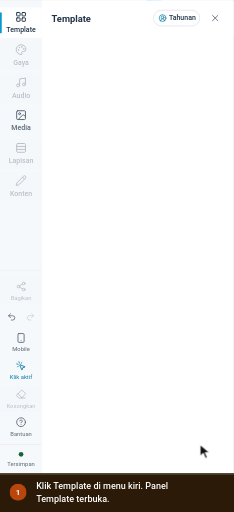
t = 0.00 s
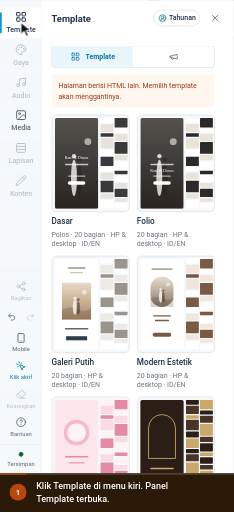
t = 1.67 s
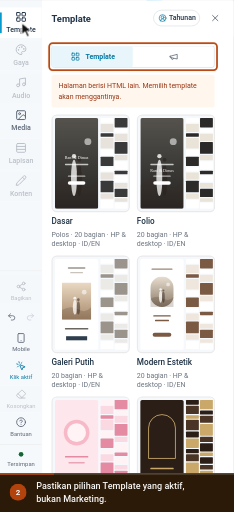
t = 3.35 s
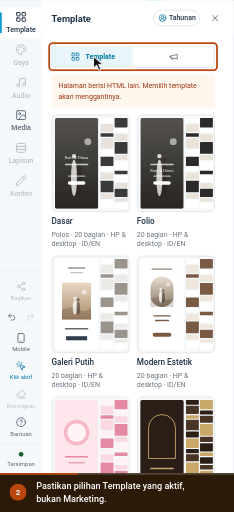
t = 4.84 s
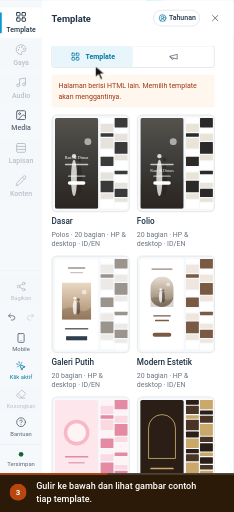
t = 6.68 s
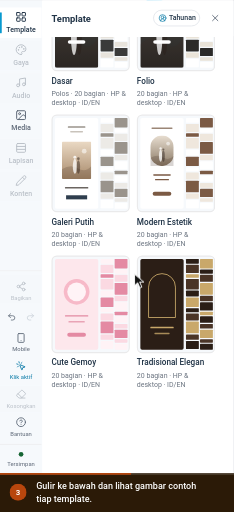
t = 8.15 s

The animated SVG that drew these frames (rendered in a browser with its animation timeline set to each time). Animation: 12 CSS @keyframes rules; frames cover the first 8.15 s, repeats indefinitely.

<svg xmlns="http://www.w3.org/2000/svg" viewBox="0 0 414 904" width="414" height="904" role="img" aria-labelledby="ttl dsc" font-family='Roboto,-apple-system,BlinkMacSystemFont,"Segoe UI",system-ui,sans-serif' data-total="15" data-steps="0,3.2,6.4,9.8">
<title id="ttl">Memilih template NikahKit pertama kali: kartu template</title>
<desc id="dsc">1. Klik Template di menu kiri. Panel Template terbuka. 2. Pastikan pilihan Template yang aktif, bukan Marketing. 3. Gulir ke bawah dan lihat gambar contoh tiap template. 4. Klik kartu yang kamu suka, misalnya Folio.</desc>
<style>#e-cardsA{transform-box:fill-box;transform-origin:center;opacity:1;animation:v1 15s infinite}@keyframes v1{0%{opacity:0}8.133%{opacity:0;animation-timing-function:cubic-bezier(0.23,1,0.32,1)}9.867%{opacity:1}97%{opacity:1}100%{opacity:0}}
#e-rSeg{transform-box:fill-box;transform-origin:center;opacity:0;animation:v3 15s infinite}@keyframes v3{0%{opacity:0}21.333%{opacity:0;animation-timing-function:cubic-bezier(0.23,1,0.32,1)}23.067%{opacity:1}42.667%{opacity:1;animation-timing-function:cubic-bezier(0.23,1,0.32,1)}43.733%{opacity:0}97%{opacity:0}100%{opacity:0}}
#e-selF{transform-origin:301px 370px;opacity:1;transform:none;animation:v4 15s infinite}@keyframes v4{0%{opacity:0;transform:scale(.96)}74.4%{opacity:0;transform:scale(.96);animation-timing-function:cubic-bezier(0.23,1,0.32,1)}76.133%{opacity:1;transform:none}97%{opacity:1;transform:none}100%{opacity:0;transform:scale(.96)}}
.sc-cardsA{transform:translateY(0px);animation:sc0 15s infinite}@keyframes sc0{0%{transform:translateY(0)}44.667%{transform:translateY(0px);animation-timing-function:cubic-bezier(0.77,0,0.175,1)}50.667%{transform:translateY(-241px)}67.333%{transform:translateY(-241px);animation-timing-function:cubic-bezier(0.77,0,0.175,1)}73.333%{transform:translateY(0px)}97%{transform:translateY(0px)}100%{transform:translateY(0)}}
#cur{animation:cur 15s infinite}@keyframes cur{0%{transform:translate(354px,786px);animation-timing-function:cubic-bezier(0.77,0,0.175,1)}7.467%{transform:translate(37.2px,39.3px);animation-timing-function:cubic-bezier(0.77,0,0.175,1)}21.333%{transform:translate(37.2px,39.3px);animation-timing-function:cubic-bezier(0.77,0,0.175,1)}28.8%{transform:translate(165.5px,99.3px);animation-timing-function:cubic-bezier(0.77,0,0.175,1)}42.667%{transform:translate(165.5px,99.3px);animation-timing-function:cubic-bezier(0.77,0,0.175,1)}50.6%{transform:translate(238px,484.2px);animation-timing-function:cubic-bezier(0.77,0,0.175,1)}65.333%{transform:translate(238px,484.2px);animation-timing-function:cubic-bezier(0.77,0,0.175,1)}73.733%{transform:translate(311.4px,287.6px);animation-timing-function:cubic-bezier(0.77,0,0.175,1)}97%{transform:translate(311.4px,287.6px);animation-timing-function:cubic-bezier(0.77,0,0.175,1)}100%{transform:translate(354px,786px);animation-timing-function:cubic-bezier(0.77,0,0.175,1)}}
#r0{opacity:0;transform-origin:37.2px 39.3px;animation:r0 15s infinite}@keyframes r0{0%,7.467%{opacity:0;transform:scale(.4);animation-timing-function:cubic-bezier(0.23,1,0.32,1)}7.8%{opacity:1}11.133%{opacity:0;transform:scale(1.5)}100%{opacity:0}}
#r3{opacity:0;transform-origin:311.4px 287.6px;animation:r3 15s infinite}@keyframes r3{0%,73.733%{opacity:0;transform:scale(.4);animation-timing-function:cubic-bezier(0.23,1,0.32,1)}74.067%{opacity:1}77.4%{opacity:0;transform:scale(1.5)}100%{opacity:0}}
#c0,#n0{opacity:0;animation:c0 15s infinite}@keyframes c0{0%{opacity:1}21.333%{opacity:1}22.667%{opacity:0}99.667%{opacity:0}100%{opacity:1}}
#c1,#n1{opacity:0;animation:c1 15s infinite}@keyframes c1{0%{opacity:0}21.333%{opacity:0}22.667%{opacity:1}42.667%{opacity:1}44%{opacity:0}100%{opacity:0}}
#c2,#n2{opacity:0;animation:c2 15s infinite}@keyframes c2{0%{opacity:0}42.667%{opacity:0}44%{opacity:1}65.333%{opacity:1}66.667%{opacity:0}100%{opacity:0}}
#c3,#n3{opacity:1;animation:c3 15s infinite}@keyframes c3{0%{opacity:0}65.333%{opacity:0}66.667%{opacity:1}97%{opacity:1}98.333%{opacity:0}100%{opacity:0}}
#prog{transform-origin:0 0;transform:scaleX(1);animation:prog 15s linear infinite}@keyframes prog{0%{transform:scaleX(0)}97%{transform:scaleX(1)}100%{transform:scaleX(1)}}
@media (prefers-reduced-motion:reduce){*{animation:none!important}#cur{display:none}}</style>
<defs><clipPath id="stage"><rect x="0" y="0" width="414" height="836"/></clipPath></defs>
<rect x="0" y="0" width="414" height="904" rx="0" fill="#eef1f5"/>
<g clip-path="url(#stage)"><g id="world" transform="translate(0 -95.19) scale(1.0347)">
<defs><linearGradient id="ph0" x1="0" y1="0" x2="0" y2="1"><stop offset="0" stop-color="#ead9c4"/><stop offset="1" stop-color="#a88a6b"/></linearGradient><linearGradient id="ph1" x1="0" y1="0" x2="0" y2="1"><stop offset="0" stop-color="#d7e0e3"/><stop offset="1" stop-color="#7d929a"/></linearGradient><linearGradient id="ph2" x1="0" y1="0" x2="0" y2="1"><stop offset="0" stop-color="#f0dad6"/><stop offset="1" stop-color="#ae7d78"/></linearGradient><linearGradient id="ph3" x1="0" y1="0" x2="0" y2="1"><stop offset="0" stop-color="#dfe4cf"/><stop offset="1" stop-color="#8b996a"/></linearGradient><linearGradient id="ph4" x1="0" y1="0" x2="0" y2="1"><stop offset="0" stop-color="#e7ddd0"/><stop offset="1" stop-color="#8a7965"/></linearGradient><linearGradient id="ph5" x1="0" y1="0" x2="0" y2="1"><stop offset="0" stop-color="#dad5e7"/><stop offset="1" stop-color="#8981a5"/></linearGradient><linearGradient id="ph6" x1="0" y1="0" x2="0" y2="1"><stop offset="0" stop-color="#55524d"/><stop offset="1" stop-color="#262523"/></linearGradient></defs>
<rect x="0" y="0" width="1440" height="900" rx="0" fill="#f3f5f9"/><rect x="0" y="0" width="1440" height="44" rx="0" fill="#4497ca"/><g transform="translate(17 13) scale(0.75)" fill="none" stroke="#ffffff" stroke-width="2" stroke-linecap="round" stroke-linejoin="round"><path d="M18 6 6 18"/><path d="m6 6 12 12"/></g><circle cx="61" cy="22" r="12" fill="#ffffff"/><circle cx="61" cy="22" r="6" fill="#4497ca"/><text x="83" y="26" font-size="12" fill="#ffffff">Landing Page Studio</text><circle cx="213" cy="22" r="1.6" fill="#ffffff"/><text x="223" y="26" font-size="12" fill="#ffffff">Undangan Rani &amp; Dimas</text><rect x="1250.5" y="10.5" width="93" height="24" rx="4" fill="none" stroke="rgba(255,255,255,.6)" stroke-width="1"/><text x="1297" y="26" font-size="11" font-weight="600" fill="#ffffff" text-anchor="middle">View analytics</text><text x="1356" y="26" font-size="12" fill="#ffffff">Rina</text><circle cx="1412" cy="22" r="12" fill="#ffffff"/><text x="1412" y="26" font-size="11" font-weight="500" fill="#4497ca" text-anchor="middle">R</text><rect x="0" y="44" width="1440" height="48" rx="0" fill="#ffffff"/><line x1="0" y1="92" x2="1440" y2="92" stroke="#dcdfe4" stroke-width="1"/><line x1="399" y1="44" x2="399" y2="900" stroke="#dcdfe4" stroke-width="1"/><text x="16" y="70" font-size="12" font-weight="500" fill="#5b6675">Code</text><text x="60" y="70" font-size="12" font-weight="500" fill="#5b6675">Media</text><text x="109" y="70" font-size="12" font-weight="500" fill="#5b6675">Security</text><text x="169" y="70" font-size="12" font-weight="500" fill="#5b6675">Settings</text><rect x="230" y="57" width="16" height="16" rx="3.52" fill="#4a9de8"/><circle cx="235.92" cy="65" r="3.2" fill="none" stroke="#ffffff" stroke-width="1.28"/><circle cx="240.08" cy="65" r="3.2" fill="none" stroke="#ffffff" stroke-width="1.28"/><text x="253" y="70" font-size="12" font-weight="700" fill="#0f161e">NikahKit</text><defs><linearGradient id="nkInd" x1="0" x2="1"><stop offset="0" stop-color="#09afed"/><stop offset="1" stop-color="#66d1f9"/></linearGradient></defs><rect x="250" y="87" width="28" height="5" rx="2" fill="url(#nkInd)"/><g transform="translate(418 57) scale(0.8333333333333334)" fill="none" stroke="#5b6675" stroke-width="2" stroke-linecap="round" stroke-linejoin="round"><rect width="18" height="18" x="3" y="3" rx="2"/><path d="M9 3v18"/></g><g transform="translate(452 57) scale(0.8333333333333334)" fill="none" stroke="#5b6675" stroke-width="2" stroke-linecap="round" stroke-linejoin="round"><rect width="18" height="11" x="3" y="11" rx="2" ry="2"/><path d="M7 11V7a5 5 0 0 1 10 0v4"/></g><rect x="492.5" y="52.5" width="205" height="30" rx="4" fill="#e8f9ef" stroke="#15c15d" stroke-width="1"/><text x="501" y="73" font-size="14" fill="#166534">Only you are editing this page</text><rect x="858.5" y="50.5" width="123" height="33" rx="4" fill="#f6f9fc" stroke="#dcdfe4" stroke-width="1"/><g transform="translate(867 60) scale(0.5833333333333334)" fill="none" stroke="#5b6675" stroke-width="2" stroke-linecap="round" stroke-linejoin="round"><rect width="20" height="14" x="2" y="3" rx="2"/><line x1="8" x2="16" y1="21" y2="21"/><line x1="12" x2="12" y1="17" y2="21"/></g><g transform="translate(897 60) scale(0.5833333333333334)" fill="none" stroke="#5b6675" stroke-width="2" stroke-linecap="round" stroke-linejoin="round"><rect width="20" height="14" x="2" y="3" rx="2"/><line x1="8" x2="16" y1="21" y2="21"/><line x1="12" x2="12" y1="17" y2="21"/></g><g transform="translate(927 60) scale(0.5833333333333334)" fill="none" stroke="#5b6675" stroke-width="2" stroke-linecap="round" stroke-linejoin="round"><rect width="16" height="20" x="4" y="2" rx="2" ry="2"/><line x1="12" x2="12.01" y1="18" y2="18"/></g><rect x="952" y="54" width="26" height="26" rx="3" fill="#ffffff"/><g transform="translate(957 60) scale(0.5833333333333334)" fill="none" stroke="#5b6675" stroke-width="2" stroke-linecap="round" stroke-linejoin="round"><rect width="14" height="20" x="5" y="2" rx="2" ry="2"/><path d="M12 18h.01"/></g><rect x="990.5" y="53.5" width="35" height="27" rx="4" fill="#ffffff" stroke="#dcdfe4" stroke-width="2"/><g transform="translate(1000 59) scale(0.6666666666666666)" fill="none" stroke="#5b6675" stroke-width="2" stroke-linecap="round" stroke-linejoin="round"><circle cx="11" cy="11" r="8"/><path d="m21 21-4.3-4.3"/></g><rect x="1193" y="50" width="82" height="34" rx="4" fill="#ffffff" stroke="#e8ebef" stroke-width="2"/><text x="1201" y="72" font-size="13" font-weight="500" fill="#223548">Simpan</text><g transform="translate(1250.5 59.5) scale(0.625)" fill="none" stroke="#223548" stroke-width="2" stroke-linecap="round" stroke-linejoin="round"><path d="M15 2H6a2 2 0 0 0-2 2v16a2 2 0 0 0 2 2h12a2 2 0 0 0 2-2V7Z"/><path d="M14 2v4a2 2 0 0 0 2 2h4"/><path d="M10 9H8"/><path d="M16 13H8"/><path d="M16 17H8"/></g><rect x="1283" y="50" width="151" height="34" rx="4" fill="#0899cf"/><text x="1403" y="72" font-size="13" font-weight="500" fill="#ffffff" text-anchor="end">Simpan &amp; Terbitkan</text><g transform="translate(1410.5 59.5) scale(0.625)" fill="none" stroke="#ffffff" stroke-width="2" stroke-linecap="round" stroke-linejoin="round"><path d="M4.5 16.5c-1.5 1.26-2 5-2 5s3.74-.5 5-2c.71-.84.7-2.13-.09-2.91a2.18 2.18 0 0 0-2.91-.09z"/><path d="m12 15-3-3a22 22 0 0 1 2-3.95A12.88 12.88 0 0 1 22 2c0 2.72-.78 7.5-6 11a22.35 22.35 0 0 1-4 2z"/><path d="M9 12H4s.55-3.03 2-4c1.62-1.08 5 0 5 0"/><path d="M12 15v5s3.03-.55 4-2c1.08-1.62 0-5 0-5"/></g><rect x="0" y="92" width="72" height="808" rx="0" fill="#f6f9fc"/><rect x="0" y="104" width="71" height="52" rx="0" fill="#ffffff"/><rect x="0" y="112" width="3" height="36" rx="1.5" fill="#0899cf"/><g transform="translate(26 110) scale(0.8333333333333334)" fill="none" stroke="#223548" stroke-width="2" stroke-linecap="round" stroke-linejoin="round"><rect width="7" height="7" x="3" y="3" rx="1"/><rect width="7" height="7" x="14" y="3" rx="1"/><rect width="7" height="7" x="14" y="14" rx="1"/><rect width="7" height="7" x="3" y="14" rx="1"/></g><text x="36" y="146" font-size="12" font-weight="500" fill="#223548" text-anchor="middle">Template</text><g transform="translate(26 166) scale(0.8333333333333334)" fill="none" stroke="#5b6675" stroke-width="2" stroke-linecap="round" stroke-linejoin="round"><path d="M12 22a1 1 0 0 1 0-20 10 9 0 0 1 10 9 5 5 0 0 1-5 5h-2.25a1.75 1.75 0 0 0-1.4 2.8l.3.4a1.75 1.75 0 0 1-1.4 2.8z"/><circle cx="13.5" cy="6.5" r=".5" fill="currentColor"/><circle cx="17.5" cy="10.5" r=".5" fill="currentColor"/><circle cx="6.5" cy="12.5" r=".5" fill="currentColor"/><circle cx="8.5" cy="7.5" r=".5" fill="currentColor"/></g><text x="36" y="202" font-size="12" font-weight="500" fill="#5b6675" text-anchor="middle">Gaya</text><g transform="translate(26 222) scale(0.8333333333333334)" fill="none" stroke="#5b6675" stroke-width="2" stroke-linecap="round" stroke-linejoin="round"><path d="M9 18V5l12-2v13"/><circle cx="6" cy="18" r="3"/><circle cx="18" cy="16" r="3"/></g><text x="36" y="258" font-size="12" font-weight="500" fill="#5b6675" text-anchor="middle">Audio</text><g transform="translate(26 278) scale(0.8333333333333334)" fill="none" stroke="#5b6675" stroke-width="2" stroke-linecap="round" stroke-linejoin="round"><rect width="18" height="18" x="3" y="3" rx="2" ry="2"/><circle cx="9" cy="9" r="2"/><path d="m21 15-3.086-3.086a2 2 0 0 0-2.828 0L6 21"/></g><text x="36" y="314" font-size="12" font-weight="500" fill="#5b6675" text-anchor="middle">Media</text><g transform="translate(26 334) scale(0.8333333333333334)" fill="none" stroke="#5b6675" stroke-width="2" stroke-linecap="round" stroke-linejoin="round"><rect width="18" height="18" x="3" y="3" rx="2"/><path d="M21 9H3"/><path d="M21 15H3"/></g><text x="36" y="370" font-size="12" font-weight="500" fill="#5b6675" text-anchor="middle">Lapisan</text><g transform="translate(26 390) scale(0.8333333333333334)" fill="none" stroke="#5b6675" stroke-width="2" stroke-linecap="round" stroke-linejoin="round"><path d="M21.174 6.812a1 1 0 0 0-3.986-3.987L3.842 16.174a2 2 0 0 0-.5.83l-1.321 4.352a.5.5 0 0 0 .623.622l4.353-1.32a2 2 0 0 0 .83-.497z"/><path d="m15 5 4 4"/></g><text x="36" y="426" font-size="12" font-weight="500" fill="#5b6675" text-anchor="middle">Konten</text><line x1="0" y1="554" x2="71" y2="554" stroke="#eaeaeb" stroke-width="1"/><g transform="translate(27 572) scale(0.75)" fill="none" stroke="#5b6675" stroke-width="2" stroke-linecap="round" stroke-linejoin="round"><circle cx="18" cy="5" r="3"/><circle cx="6" cy="12" r="3"/><circle cx="18" cy="19" r="3"/><line x1="8.59" x2="15.42" y1="13.51" y2="17.49"/><line x1="15.41" x2="8.59" y1="6.51" y2="10.49"/></g><text x="36" y="604" font-size="10" fill="#5b6675" text-anchor="middle">Bagikan</text><g transform="translate(12 625) scale(0.6666666666666666)" fill="none" stroke="#5b6675" stroke-width="2" stroke-linecap="round" stroke-linejoin="round"><path d="M9 14 4 9l5-5"/><path d="M4 9h10.5a5.5 5.5 0 0 1 5.5 5.5a5.5 5.5 0 0 1-5.5 5.5H11"/></g><g transform="translate(44 625) scale(0.6666666666666666)" fill="none" stroke="#cbd2da" stroke-width="2" stroke-linecap="round" stroke-linejoin="round"><path d="m15 14 5-5-5-5"/><path d="M20 9H9.5A5.5 5.5 0 0 0 4 14.5A5.5 5.5 0 0 0 9.5 20H13"/></g><g transform="translate(27 660) scale(0.75)" fill="none" stroke="#5b6675" stroke-width="2" stroke-linecap="round" stroke-linejoin="round"><rect width="14" height="20" x="5" y="2" rx="2" ry="2"/><path d="M12 18h.01"/></g><text x="36" y="692" font-size="10" fill="#5b6675" text-anchor="middle">Mobile</text><g transform="translate(27 708) scale(0.75)" fill="none" stroke="#0779a6" stroke-width="2" stroke-linecap="round" stroke-linejoin="round"><path d="M14 4.1 12 6"/><path d="m5.1 8-2.9-.8"/><path d="m6 12-1.9 2"/><path d="M7.2 2.2 8 5.1"/><path d="M9.037 9.69a.498.498 0 0 1 .653-.653l11 4.5a.5.5 0 0 1-.074.949l-4.349 1.041a1 1 0 0 0-.74.739l-1.04 4.35a.5.5 0 0 1-.95.074z"/></g><text x="36" y="740" font-size="10" fill="#0779a6" text-anchor="middle">Klik aktif</text><g transform="translate(27 756) scale(0.75)" fill="none" stroke="#5b6675" stroke-width="2" stroke-linecap="round" stroke-linejoin="round"><path d="M21 21H8a2 2 0 0 1-1.42-.587l-3.994-3.999a2 2 0 0 1 0-2.828l10-10a2 2 0 0 1 2.829 0l5.999 6a2 2 0 0 1 0 2.828L12.834 21"/><path d="m5.082 11.09 8.828 8.828"/></g><text x="36" y="788" font-size="10" fill="#5b6675" text-anchor="middle">Kosongkan</text><g transform="translate(27 804) scale(0.75)" fill="none" stroke="#5b6675" stroke-width="2" stroke-linecap="round" stroke-linejoin="round"><circle cx="12" cy="12" r="10"/><path d="M9.09 9a3 3 0 0 1 5.83 1c0 2-3 3-3 3"/><path d="M12 17h.01"/></g><text x="36" y="836" font-size="10" fill="#5b6675" text-anchor="middle">Bantuan</text><rect x="0" y="851" width="71" height="49" rx="0" fill="#f6f9fc"/><line x1="0" y1="851" x2="71" y2="851" stroke="#eaeaeb" stroke-width="1"/><circle cx="36" cy="868" r="4" fill="#166534"/><text x="36" y="888" font-size="10" fill="#5b6675" text-anchor="middle">Tersimpan</text><rect x="72" y="92" width="327" height="808" rx="0" fill="#ffffff"/><rect x="726" y="105" width="392" height="786" rx="0" fill="rgba(16,24,40,.06)"/><rect x="727" y="106" width="390" height="784" rx="0" fill="#fdf6ee"/>
<rect x="72" y="92" width="327" height="61" rx="0" fill="#ffffff"/><text x="88" y="128" font-size="16" font-weight="700" fill="#223548">Template</text><rect x="262.5" y="108.5" width="79" height="27" rx="14" fill="#ffffff" stroke="#d5dae1" stroke-width="1"/><g transform="translate(271 115) scale(0.5833333333333334)" fill="none" stroke="#0779a6" stroke-width="2" stroke-linecap="round" stroke-linejoin="round"><path d="M18 20a6 6 0 0 0-12 0"/><circle cx="12" cy="10" r="4"/><circle cx="12" cy="12" r="10"/></g><text x="289" y="126" font-size="12" font-weight="500" fill="#223548">Tahunan</text><g transform="translate(359 113) scale(0.75)" fill="none" stroke="#5b6675" stroke-width="2" stroke-linecap="round" stroke-linejoin="round"><path d="M18 6 6 18"/><path d="m6 6 12 12"/></g>
<g id="e-locked"><rect x="0" y="160" width="71" height="52" rx="0" fill="#f6f9fc" opacity="0.62"/><rect x="0" y="216" width="71" height="52" rx="0" fill="#f6f9fc" opacity="0.62"/><rect x="0" y="328" width="71" height="52" rx="0" fill="#f6f9fc" opacity="0.62"/><rect x="0" y="384" width="71" height="52" rx="0" fill="#f6f9fc" opacity="0.62"/><rect x="0" y="560" width="71" height="50" rx="0" fill="#f6f9fc" opacity="0.62"/><rect x="0" y="750" width="71" height="46" rx="0" fill="#f6f9fc" opacity="0.62"/></g>
<g id="e-cardsA"><g class="sc-cardsA"><rect x="88.5" y="169.5" width="278" height="37" rx="4" fill="#ffffff" stroke="#d5dae1" stroke-width="1"/><rect x="89" y="170" width="138" height="36" rx="3" fill="#e8f6fb"/><g transform="translate(121 180) scale(0.6666666666666666)" fill="none" stroke="#0779a6" stroke-width="2" stroke-linecap="round" stroke-linejoin="round"><rect width="7" height="7" x="3" y="3" rx="1"/><rect width="7" height="7" x="14" y="3" rx="1"/><rect width="7" height="7" x="14" y="14" rx="1"/><rect width="7" height="7" x="3" y="14" rx="1"/></g><text x="146" y="192" font-size="12" font-weight="600" fill="#0779a6">Template</text><g transform="translate(289 180) scale(.6667)" fill="none" stroke="#5b6675" stroke-width="2" stroke-linecap="round" stroke-linejoin="round"><path d="m3 11 18-5v12L3 14v-3z"/><path d="M11.6 16.8a3 3 0 1 1-5.8-1.6"/></g><rect x="88" y="219" width="279" height="56" rx="4" fill="#fff7ed"/><text x="100" y="242" font-size="12" fill="#9a3412"><tspan x="100" dy="0">Halaman berisi HTML lain. Memilih template</tspan><tspan x="100" dy="18">akan menggantinya.</tspan></text><rect x="89" y="288" width="132" height="165" rx="8" fill="#f6f9fc" stroke="#eaeaeb" stroke-width="2"/><defs><clipPath id="k148"><rect x="90" y="289" width="130" height="163"/></clipPath></defs><g clip-path="url(#k148)"><rect x="172" y="293" width="22" height="8" rx="1" fill="#ffffff"/><rect x="172" y="303" width="22" height="14" rx="1" fill="#e7e3dc"/><rect x="172" y="319" width="22" height="6" rx="1" fill="#3a3a3a"/><rect x="172" y="327" width="22" height="18" rx="1" fill="#e7e3dc"/><rect x="172" y="347" width="22" height="10" rx="1" fill="#ffffff"/><rect x="172" y="359" width="22" height="16" rx="1" fill="#3a3a3a"/><rect x="172" y="377" width="22" height="7" rx="1" fill="#ffffff"/><rect x="172" y="386" width="22" height="12" rx="1" fill="#e7e3dc"/><rect x="172" y="400" width="22" height="20" rx="1" fill="#3a3a3a"/><rect x="172" y="422" width="22" height="9" rx="1" fill="#e7e3dc"/><rect x="172" y="433" width="22" height="14" rx="1" fill="#ffffff"/><rect x="196" y="293" width="22" height="16" rx="1" fill="#3a3a3a"/><rect x="196" y="311" width="22" height="7" rx="1" fill="#ffffff"/><rect x="196" y="320" width="22" height="12" rx="1" fill="#e7e3dc"/><rect x="196" y="334" width="22" height="20" rx="1" fill="#3a3a3a"/><rect x="196" y="356" width="22" height="9" rx="1" fill="#e7e3dc"/><rect x="196" y="367" width="22" height="14" rx="1" fill="#ffffff"/><rect x="196" y="383" width="22" height="6" rx="1" fill="#3a3a3a"/><rect x="196" y="391" width="22" height="11" rx="1" fill="#ffffff"/><rect x="196" y="404" width="22" height="8" rx="1" fill="#e7e3dc"/><rect x="196" y="414" width="22" height="14" rx="1" fill="#3a3a3a"/><rect x="196" y="430" width="22" height="6" rx="1" fill="#e7e3dc"/><rect x="196" y="438" width="22" height="10" rx="1" fill="#ffffff"/><defs><clipPath id="k147"><rect x="94" y="293" width="74" height="155"/></clipPath></defs><g clip-path="url(#k147)"><rect x="94" y="293" width="74" height="155" rx="3" fill="url(#ph6)"/><path d="M94 448 L94 407.7 Q116.2 386 134.7 404.6 T168 395.3 L168 448 Z" fill="rgba(60,40,30,.2)"/><circle cx="150.24" cy="333.3" r="5.92" fill="rgba(255,255,255,.55)"/><ellipse cx="126.56" cy="395.3" rx="5.180000000000001" ry="31" fill="rgba(255,255,255,.75)"/><circle cx="126.56" cy="358.1" r="3.7" fill="rgba(255,255,255,.8)"/><ellipse cx="135.44" cy="398.4" rx="4.4399999999999995" ry="27.9" fill="rgba(40,30,25,.45)"/><circle cx="135.44" cy="364.3" r="3.33" fill="rgba(40,30,25,.5)"/></g><text x="131" y="363" font-size="7" fill="#ffffff" text-anchor="middle" font-family="Georgia,'Times New Roman',serif">Rani &amp; Dimas</text><rect x="111" y="371" width="40" height="2.5" rx="1" fill="rgba(255,255,255,.7)"/><rect x="116" y="391" width="30" height="2.5" rx="1" fill="rgba(255,255,255,.6)"/><rect x="116" y="401" width="30" height="6" rx="3" fill="#ffffff"/></g><text x="88" y="475" font-size="14" font-weight="500" fill="#223548">Dasar</text><text x="88" y="496" font-size="12" fill="#6b7480"><tspan x="88" dy="0">Polos · 20 bagian · HP &amp;</tspan><tspan x="88" dy="16">desktop · ID/EN</tspan></text><rect x="235" y="288" width="132" height="165" rx="8" fill="#f6f9fc" stroke="#eaeaeb" stroke-width="2"/><defs><clipPath id="k150"><rect x="236" y="289" width="130" height="163"/></clipPath></defs><g clip-path="url(#k150)"><rect x="318" y="293" width="22" height="8" rx="1" fill="#ffffff"/><rect x="318" y="303" width="22" height="14" rx="1" fill="#e9e3d8"/><rect x="318" y="319" width="22" height="6" rx="1" fill="#2b2a28"/><rect x="318" y="327" width="22" height="18" rx="1" fill="#e9e3d8"/><rect x="318" y="347" width="22" height="10" rx="1" fill="#ffffff"/><rect x="318" y="359" width="22" height="16" rx="1" fill="#2b2a28"/><rect x="318" y="377" width="22" height="7" rx="1" fill="#ffffff"/><rect x="318" y="386" width="22" height="12" rx="1" fill="#e9e3d8"/><rect x="318" y="400" width="22" height="20" rx="1" fill="#2b2a28"/><rect x="318" y="422" width="22" height="9" rx="1" fill="#e9e3d8"/><rect x="318" y="433" width="22" height="14" rx="1" fill="#ffffff"/><rect x="342" y="293" width="22" height="16" rx="1" fill="#2b2a28"/><rect x="342" y="311" width="22" height="7" rx="1" fill="#ffffff"/><rect x="342" y="320" width="22" height="12" rx="1" fill="#e9e3d8"/><rect x="342" y="334" width="22" height="20" rx="1" fill="#2b2a28"/><rect x="342" y="356" width="22" height="9" rx="1" fill="#e9e3d8"/><rect x="342" y="367" width="22" height="14" rx="1" fill="#ffffff"/><rect x="342" y="383" width="22" height="6" rx="1" fill="#2b2a28"/><rect x="342" y="391" width="22" height="11" rx="1" fill="#ffffff"/><rect x="342" y="404" width="22" height="8" rx="1" fill="#e9e3d8"/><rect x="342" y="414" width="22" height="14" rx="1" fill="#2b2a28"/><rect x="342" y="430" width="22" height="6" rx="1" fill="#e9e3d8"/><rect x="342" y="438" width="22" height="10" rx="1" fill="#ffffff"/><defs><clipPath id="k149"><rect x="240" y="293" width="74" height="155"/></clipPath></defs><g clip-path="url(#k149)"><rect x="240" y="293" width="74" height="155" rx="3" fill="url(#ph6)"/><path d="M240 448 L240 407.7 Q262.2 386 280.7 404.6 T314 395.3 L314 448 Z" fill="rgba(60,40,30,.2)"/><circle cx="296.24" cy="333.3" r="5.92" fill="rgba(255,255,255,.55)"/><ellipse cx="272.56" cy="395.3" rx="5.180000000000001" ry="31" fill="rgba(255,255,255,.75)"/><circle cx="272.56" cy="358.1" r="3.7" fill="rgba(255,255,255,.8)"/><ellipse cx="281.44" cy="398.4" rx="4.4399999999999995" ry="27.9" fill="rgba(40,30,25,.45)"/><circle cx="281.44" cy="364.3" r="3.33" fill="rgba(40,30,25,.5)"/></g><text x="277" y="385" font-size="7" fill="#ffffff" text-anchor="middle" font-family="Georgia,'Times New Roman',serif">Rani &amp; Dimas</text><rect x="257" y="371" width="40" height="2.5" rx="1" fill="rgba(255,255,255,.7)"/><rect x="262" y="391" width="30" height="2.5" rx="1" fill="rgba(255,255,255,.6)"/><rect x="262" y="401" width="30" height="6" rx="3" fill="#ffffff"/></g><text x="234" y="475" font-size="14" font-weight="500" fill="#223548">Folio</text><text x="234" y="496" font-size="12" fill="#6b7480"><tspan x="234" dy="0">20 bagian · HP &amp;</tspan><tspan x="234" dy="16">desktop · ID/EN</tspan></text><rect x="89" y="529" width="132" height="165" rx="8" fill="#f6f9fc" stroke="#eaeaeb" stroke-width="2"/><defs><clipPath id="k152"><rect x="90" y="530" width="130" height="163"/></clipPath></defs><g clip-path="url(#k152)"><rect x="172" y="534" width="22" height="8" rx="1" fill="#ffffff"/><rect x="172" y="544" width="22" height="14" rx="1" fill="#eceae6"/><rect x="172" y="560" width="22" height="6" rx="1" fill="#9a948c"/><rect x="172" y="568" width="22" height="18" rx="1" fill="#eceae6"/><rect x="172" y="588" width="22" height="10" rx="1" fill="#ffffff"/><rect x="172" y="600" width="22" height="16" rx="1" fill="#9a948c"/><rect x="172" y="618" width="22" height="7" rx="1" fill="#ffffff"/><rect x="172" y="627" width="22" height="12" rx="1" fill="#eceae6"/><rect x="172" y="641" width="22" height="20" rx="1" fill="#9a948c"/><rect x="172" y="663" width="22" height="9" rx="1" fill="#eceae6"/><rect x="172" y="674" width="22" height="14" rx="1" fill="#ffffff"/><rect x="196" y="534" width="22" height="16" rx="1" fill="#9a948c"/><rect x="196" y="552" width="22" height="7" rx="1" fill="#ffffff"/><rect x="196" y="561" width="22" height="12" rx="1" fill="#eceae6"/><rect x="196" y="575" width="22" height="20" rx="1" fill="#9a948c"/><rect x="196" y="597" width="22" height="9" rx="1" fill="#eceae6"/><rect x="196" y="608" width="22" height="14" rx="1" fill="#ffffff"/><rect x="196" y="624" width="22" height="6" rx="1" fill="#9a948c"/><rect x="196" y="632" width="22" height="11" rx="1" fill="#ffffff"/><rect x="196" y="645" width="22" height="8" rx="1" fill="#eceae6"/><rect x="196" y="655" width="22" height="14" rx="1" fill="#9a948c"/><rect x="196" y="671" width="22" height="6" rx="1" fill="#eceae6"/><rect x="196" y="679" width="22" height="10" rx="1" fill="#ffffff"/><rect x="94" y="534" width="74" height="155" rx="3" fill="#ffffff"/><rect x="116" y="548" width="30" height="2.5" rx="1" fill="#9a948c"/><rect x="120" y="556" width="22" height="2.5" rx="1" fill="#c9c3bb"/><defs><clipPath id="k151"><rect x="106" y="574" width="50" height="64"/></clipPath></defs><g clip-path="url(#k151)"><rect x="106" y="574" width="50" height="64" rx="2" fill="url(#ph0)"/><path d="M106 638 L106 621.36 Q121 612.4 133.5 620.08 T156 616.24 L156 638 Z" fill="rgba(60,40,30,.2)"/><circle cx="144" cy="590.64" r="4" fill="rgba(255,255,255,.55)"/><ellipse cx="128" cy="616.24" rx="3.5000000000000004" ry="12.8" fill="rgba(255,255,255,.75)"/><circle cx="128" cy="600.88" r="2.5" fill="rgba(255,255,255,.8)"/><ellipse cx="134" cy="617.52" rx="3" ry="11.52" fill="rgba(40,30,25,.45)"/><circle cx="134" cy="603.44" r="2.25" fill="rgba(40,30,25,.5)"/></g><rect x="111" y="652" width="40" height="2.5" rx="1" fill="#6b6560"/><rect x="113" y="666" width="36" height="7" rx="0" fill="#2F3E4E"/></g><text x="88" y="716" font-size="14" font-weight="500" fill="#223548">Galeri Putih</text><text x="88" y="737" font-size="12" fill="#6b7480"><tspan x="88" dy="0">20 bagian · HP &amp;</tspan><tspan x="88" dy="16">desktop · ID/EN</tspan></text><rect x="235" y="529" width="132" height="165" rx="8" fill="#f6f9fc" stroke="#eaeaeb" stroke-width="2"/><defs><clipPath id="k154"><rect x="236" y="530" width="130" height="163"/></clipPath></defs><g clip-path="url(#k154)"><rect x="318" y="534" width="22" height="8" rx="1" fill="#ffffff"/><rect x="318" y="544" width="22" height="14" rx="1" fill="#efe7dd"/><rect x="318" y="560" width="22" height="6" rx="1" fill="#7b5a44"/><rect x="318" y="568" width="22" height="18" rx="1" fill="#efe7dd"/><rect x="318" y="588" width="22" height="10" rx="1" fill="#ffffff"/><rect x="318" y="600" width="22" height="16" rx="1" fill="#7b5a44"/><rect x="318" y="618" width="22" height="7" rx="1" fill="#ffffff"/><rect x="318" y="627" width="22" height="12" rx="1" fill="#efe7dd"/><rect x="318" y="641" width="22" height="20" rx="1" fill="#7b5a44"/><rect x="318" y="663" width="22" height="9" rx="1" fill="#efe7dd"/><rect x="318" y="674" width="22" height="14" rx="1" fill="#ffffff"/><rect x="342" y="534" width="22" height="16" rx="1" fill="#7b5a44"/><rect x="342" y="552" width="22" height="7" rx="1" fill="#ffffff"/><rect x="342" y="561" width="22" height="12" rx="1" fill="#efe7dd"/><rect x="342" y="575" width="22" height="20" rx="1" fill="#7b5a44"/><rect x="342" y="597" width="22" height="9" rx="1" fill="#efe7dd"/><rect x="342" y="608" width="22" height="14" rx="1" fill="#ffffff"/><rect x="342" y="624" width="22" height="6" rx="1" fill="#7b5a44"/><rect x="342" y="632" width="22" height="11" rx="1" fill="#ffffff"/><rect x="342" y="645" width="22" height="8" rx="1" fill="#efe7dd"/><rect x="342" y="655" width="22" height="14" rx="1" fill="#7b5a44"/><rect x="342" y="671" width="22" height="6" rx="1" fill="#efe7dd"/><rect x="342" y="679" width="22" height="10" rx="1" fill="#ffffff"/><rect x="240" y="534" width="74" height="155" rx="3" fill="#ffffff"/><rect x="259" y="550" width="36" height="2.5" rx="1" fill="#9b8676"/><defs><clipPath id="k153"><rect x="257" y="564" width="40" height="52"/></clipPath></defs><g clip-path="url(#k153)"><rect x="257" y="564" width="40" height="52" rx="20" fill="url(#ph4)"/><path d="M257 616 L257 602.48 Q269 595.2 279 601.44 T297 598.32 L297 616 Z" fill="rgba(60,40,30,.2)"/><circle cx="287.4" cy="577.52" r="3.2" fill="rgba(255,255,255,.55)"/><ellipse cx="274.6" cy="598.32" rx="2.8000000000000003" ry="10.4" fill="rgba(255,255,255,.75)"/><circle cx="274.6" cy="585.84" r="2" fill="rgba(255,255,255,.8)"/><ellipse cx="279.4" cy="599.36" rx="2.4" ry="9.36" fill="rgba(40,30,25,.45)"/><circle cx="279.4" cy="587.92" r="1.7999999999999998" fill="rgba(40,30,25,.5)"/></g><rect x="262" y="630" width="30" height="2.5" rx="1" fill="#7b5a44"/><rect x="265" y="638" width="24" height="2.5" rx="1" fill="#7b5a44"/><rect x="261" y="660" width="32" height="7" rx="3.5" fill="#7b5a44"/></g><text x="234" y="716" font-size="14" font-weight="500" fill="#223548">Modern Estetik</text><text x="234" y="737" font-size="12" fill="#6b7480"><tspan x="234" dy="0">20 bagian · HP &amp;</tspan><tspan x="234" dy="16">desktop · ID/EN</tspan></text><rect x="89" y="770" width="132" height="165" rx="8" fill="#f6f9fc" stroke="#eaeaeb" stroke-width="2"/><defs><clipPath id="k155"><rect x="90" y="771" width="130" height="163"/></clipPath></defs><g clip-path="url(#k155)"><rect x="172" y="775" width="22" height="8" rx="1" fill="#fff3f6"/><rect x="172" y="785" width="22" height="14" rx="1" fill="#fbd9e2"/><rect x="172" y="801" width="22" height="6" rx="1" fill="#e48aa3"/><rect x="172" y="809" width="22" height="18" rx="1" fill="#fbd9e2"/><rect x="172" y="829" width="22" height="10" rx="1" fill="#fff3f6"/><rect x="172" y="841" width="22" height="16" rx="1" fill="#e48aa3"/><rect x="172" y="859" width="22" height="7" rx="1" fill="#fff3f6"/><rect x="172" y="868" width="22" height="12" rx="1" fill="#fbd9e2"/><rect x="172" y="882" width="22" height="20" rx="1" fill="#e48aa3"/><rect x="172" y="904" width="22" height="9" rx="1" fill="#fbd9e2"/><rect x="172" y="915" width="22" height="14" rx="1" fill="#fff3f6"/><rect x="196" y="775" width="22" height="16" rx="1" fill="#e48aa3"/><rect x="196" y="793" width="22" height="7" rx="1" fill="#fff3f6"/><rect x="196" y="802" width="22" height="12" rx="1" fill="#fbd9e2"/><rect x="196" y="816" width="22" height="20" rx="1" fill="#e48aa3"/><rect x="196" y="838" width="22" height="9" rx="1" fill="#fbd9e2"/><rect x="196" y="849" width="22" height="14" rx="1" fill="#fff3f6"/><rect x="196" y="865" width="22" height="6" rx="1" fill="#e48aa3"/><rect x="196" y="873" width="22" height="11" rx="1" fill="#fff3f6"/><rect x="196" y="886" width="22" height="8" rx="1" fill="#fbd9e2"/><rect x="196" y="896" width="22" height="14" rx="1" fill="#e48aa3"/><rect x="196" y="912" width="22" height="6" rx="1" fill="#fbd9e2"/><rect x="196" y="920" width="22" height="10" rx="1" fill="#fff3f6"/><rect x="94" y="775" width="74" height="155" rx="3" fill="#fde7ec"/><circle cx="131" cy="831" r="22" fill="#f7b9c8"/><circle cx="131" cy="831" r="16" fill="#fff3f6"/><rect x="111" y="871" width="40" height="2.5" rx="1" fill="#e48aa3"/><rect x="117" y="881" width="28" height="2.5" rx="1" fill="#e9a4b6"/><rect x="115" y="901" width="32" height="7" rx="3.5" fill="#e48aa3"/></g><text x="88" y="957" font-size="14" font-weight="500" fill="#223548">Cute Gemoy</text><text x="88" y="978" font-size="12" fill="#6b7480"><tspan x="88" dy="0">20 bagian · HP &amp;</tspan><tspan x="88" dy="16">desktop · ID/EN</tspan></text><rect x="235" y="770" width="132" height="165" rx="8" fill="#f6f9fc" stroke="#eaeaeb" stroke-width="2"/><defs><clipPath id="k156"><rect x="236" y="771" width="130" height="163"/></clipPath></defs><g clip-path="url(#k156)"><rect x="318" y="775" width="22" height="8" rx="1" fill="#2b1e16"/><rect x="318" y="785" width="22" height="14" rx="1" fill="#4a3426"/><rect x="318" y="801" width="22" height="6" rx="1" fill="#c9a86a"/><rect x="318" y="809" width="22" height="18" rx="1" fill="#4a3426"/><rect x="318" y="829" width="22" height="10" rx="1" fill="#2b1e16"/><rect x="318" y="841" width="22" height="16" rx="1" fill="#c9a86a"/><rect x="318" y="859" width="22" height="7" rx="1" fill="#2b1e16"/><rect x="318" y="868" width="22" height="12" rx="1" fill="#4a3426"/><rect x="318" y="882" width="22" height="20" rx="1" fill="#c9a86a"/><rect x="318" y="904" width="22" height="9" rx="1" fill="#4a3426"/><rect x="318" y="915" width="22" height="14" rx="1" fill="#2b1e16"/><rect x="342" y="775" width="22" height="16" rx="1" fill="#c9a86a"/><rect x="342" y="793" width="22" height="7" rx="1" fill="#2b1e16"/><rect x="342" y="802" width="22" height="12" rx="1" fill="#4a3426"/><rect x="342" y="816" width="22" height="20" rx="1" fill="#c9a86a"/><rect x="342" y="838" width="22" height="9" rx="1" fill="#4a3426"/><rect x="342" y="849" width="22" height="14" rx="1" fill="#2b1e16"/><rect x="342" y="865" width="22" height="6" rx="1" fill="#c9a86a"/><rect x="342" y="873" width="22" height="11" rx="1" fill="#2b1e16"/><rect x="342" y="886" width="22" height="8" rx="1" fill="#4a3426"/><rect x="342" y="896" width="22" height="14" rx="1" fill="#c9a86a"/><rect x="342" y="912" width="22" height="6" rx="1" fill="#4a3426"/><rect x="342" y="920" width="22" height="10" rx="1" fill="#2b1e16"/><rect x="240" y="775" width="74" height="155" rx="3" fill="#2b1e16"/><path d="M254 875 V823 A23 23 0 0 1 300 823 V875 Z" fill="none" stroke="#c9a86a" stroke-width="1.5"/><rect x="257" y="891" width="40" height="2.5" rx="1" fill="#c9a86a"/><rect x="264" y="901" width="26" height="2.5" rx="1" fill="#a88b58"/></g><text x="234" y="957" font-size="14" font-weight="500" fill="#223548">Tradisional Elegan</text><text x="234" y="978" font-size="12" fill="#6b7480"><tspan x="234" dy="0">20 bagian · HP &amp;</tspan><tspan x="234" dy="16">desktop · ID/EN</tspan></text></g></g>
<g id="e-lidT"><defs><clipPath id="k157"><rect x="72" y="0" width="327" height="153"/></clipPath></defs><g clip-path="url(#k157)"><rect x="0" y="0" width="1440" height="900" rx="0" fill="#f3f5f9"/><rect x="0" y="0" width="1440" height="44" rx="0" fill="#4497ca"/><g transform="translate(17 13) scale(0.75)" fill="none" stroke="#ffffff" stroke-width="2" stroke-linecap="round" stroke-linejoin="round"><path d="M18 6 6 18"/><path d="m6 6 12 12"/></g><circle cx="61" cy="22" r="12" fill="#ffffff"/><circle cx="61" cy="22" r="6" fill="#4497ca"/><text x="83" y="26" font-size="12" fill="#ffffff">Landing Page Studio</text><circle cx="213" cy="22" r="1.6" fill="#ffffff"/><text x="223" y="26" font-size="12" fill="#ffffff">Undangan Rani &amp; Dimas</text><rect x="1250.5" y="10.5" width="93" height="24" rx="4" fill="none" stroke="rgba(255,255,255,.6)" stroke-width="1"/><text x="1297" y="26" font-size="11" font-weight="600" fill="#ffffff" text-anchor="middle">View analytics</text><text x="1356" y="26" font-size="12" fill="#ffffff">Rina</text><circle cx="1412" cy="22" r="12" fill="#ffffff"/><text x="1412" y="26" font-size="11" font-weight="500" fill="#4497ca" text-anchor="middle">R</text><rect x="0" y="44" width="1440" height="48" rx="0" fill="#ffffff"/><line x1="0" y1="92" x2="1440" y2="92" stroke="#dcdfe4" stroke-width="1"/><line x1="399" y1="44" x2="399" y2="900" stroke="#dcdfe4" stroke-width="1"/><text x="16" y="70" font-size="12" font-weight="500" fill="#5b6675">Code</text><text x="60" y="70" font-size="12" font-weight="500" fill="#5b6675">Media</text><text x="109" y="70" font-size="12" font-weight="500" fill="#5b6675">Security</text><text x="169" y="70" font-size="12" font-weight="500" fill="#5b6675">Settings</text><rect x="230" y="57" width="16" height="16" rx="3.52" fill="#4a9de8"/><circle cx="235.92" cy="65" r="3.2" fill="none" stroke="#ffffff" stroke-width="1.28"/><circle cx="240.08" cy="65" r="3.2" fill="none" stroke="#ffffff" stroke-width="1.28"/><text x="253" y="70" font-size="12" font-weight="700" fill="#0f161e">NikahKit</text><defs><linearGradient id="nkInd" x1="0" x2="1"><stop offset="0" stop-color="#09afed"/><stop offset="1" stop-color="#66d1f9"/></linearGradient></defs><rect x="250" y="87" width="28" height="5" rx="2" fill="url(#nkInd)"/><g transform="translate(418 57) scale(0.8333333333333334)" fill="none" stroke="#5b6675" stroke-width="2" stroke-linecap="round" stroke-linejoin="round"><rect width="18" height="18" x="3" y="3" rx="2"/><path d="M9 3v18"/></g><g transform="translate(452 57) scale(0.8333333333333334)" fill="none" stroke="#5b6675" stroke-width="2" stroke-linecap="round" stroke-linejoin="round"><rect width="18" height="11" x="3" y="11" rx="2" ry="2"/><path d="M7 11V7a5 5 0 0 1 10 0v4"/></g><rect x="492.5" y="52.5" width="205" height="30" rx="4" fill="#e8f9ef" stroke="#15c15d" stroke-width="1"/><text x="501" y="73" font-size="14" fill="#166534">Only you are editing this page</text><rect x="858.5" y="50.5" width="123" height="33" rx="4" fill="#f6f9fc" stroke="#dcdfe4" stroke-width="1"/><g transform="translate(867 60) scale(0.5833333333333334)" fill="none" stroke="#5b6675" stroke-width="2" stroke-linecap="round" stroke-linejoin="round"><rect width="20" height="14" x="2" y="3" rx="2"/><line x1="8" x2="16" y1="21" y2="21"/><line x1="12" x2="12" y1="17" y2="21"/></g><g transform="translate(897 60) scale(0.5833333333333334)" fill="none" stroke="#5b6675" stroke-width="2" stroke-linecap="round" stroke-linejoin="round"><rect width="20" height="14" x="2" y="3" rx="2"/><line x1="8" x2="16" y1="21" y2="21"/><line x1="12" x2="12" y1="17" y2="21"/></g><g transform="translate(927 60) scale(0.5833333333333334)" fill="none" stroke="#5b6675" stroke-width="2" stroke-linecap="round" stroke-linejoin="round"><rect width="16" height="20" x="4" y="2" rx="2" ry="2"/><line x1="12" x2="12.01" y1="18" y2="18"/></g><rect x="952" y="54" width="26" height="26" rx="3" fill="#ffffff"/><g transform="translate(957 60) scale(0.5833333333333334)" fill="none" stroke="#5b6675" stroke-width="2" stroke-linecap="round" stroke-linejoin="round"><rect width="14" height="20" x="5" y="2" rx="2" ry="2"/><path d="M12 18h.01"/></g><rect x="990.5" y="53.5" width="35" height="27" rx="4" fill="#ffffff" stroke="#dcdfe4" stroke-width="2"/><g transform="translate(1000 59) scale(0.6666666666666666)" fill="none" stroke="#5b6675" stroke-width="2" stroke-linecap="round" stroke-linejoin="round"><circle cx="11" cy="11" r="8"/><path d="m21 21-4.3-4.3"/></g><rect x="1193" y="50" width="82" height="34" rx="4" fill="#ffffff" stroke="#e8ebef" stroke-width="2"/><text x="1201" y="72" font-size="13" font-weight="500" fill="#223548">Simpan</text><g transform="translate(1250.5 59.5) scale(0.625)" fill="none" stroke="#223548" stroke-width="2" stroke-linecap="round" stroke-linejoin="round"><path d="M15 2H6a2 2 0 0 0-2 2v16a2 2 0 0 0 2 2h12a2 2 0 0 0 2-2V7Z"/><path d="M14 2v4a2 2 0 0 0 2 2h4"/><path d="M10 9H8"/><path d="M16 13H8"/><path d="M16 17H8"/></g><rect x="1283" y="50" width="151" height="34" rx="4" fill="#0899cf"/><text x="1403" y="72" font-size="13" font-weight="500" fill="#ffffff" text-anchor="end">Simpan &amp; Terbitkan</text><g transform="translate(1410.5 59.5) scale(0.625)" fill="none" stroke="#ffffff" stroke-width="2" stroke-linecap="round" stroke-linejoin="round"><path d="M4.5 16.5c-1.5 1.26-2 5-2 5s3.74-.5 5-2c.71-.84.7-2.13-.09-2.91a2.18 2.18 0 0 0-2.91-.09z"/><path d="m12 15-3-3a22 22 0 0 1 2-3.95A12.88 12.88 0 0 1 22 2c0 2.72-.78 7.5-6 11a22.35 22.35 0 0 1-4 2z"/><path d="M9 12H4s.55-3.03 2-4c1.62-1.08 5 0 5 0"/><path d="M12 15v5s3.03-.55 4-2c1.08-1.62 0-5 0-5"/></g><rect x="0" y="92" width="72" height="808" rx="0" fill="#f6f9fc"/><rect x="0" y="104" width="71" height="52" rx="0" fill="#ffffff"/><rect x="0" y="112" width="3" height="36" rx="1.5" fill="#0899cf"/><g transform="translate(26 110) scale(0.8333333333333334)" fill="none" stroke="#223548" stroke-width="2" stroke-linecap="round" stroke-linejoin="round"><rect width="7" height="7" x="3" y="3" rx="1"/><rect width="7" height="7" x="14" y="3" rx="1"/><rect width="7" height="7" x="14" y="14" rx="1"/><rect width="7" height="7" x="3" y="14" rx="1"/></g><text x="36" y="146" font-size="12" font-weight="500" fill="#223548" text-anchor="middle">Template</text><g transform="translate(26 166) scale(0.8333333333333334)" fill="none" stroke="#5b6675" stroke-width="2" stroke-linecap="round" stroke-linejoin="round"><path d="M12 22a1 1 0 0 1 0-20 10 9 0 0 1 10 9 5 5 0 0 1-5 5h-2.25a1.75 1.75 0 0 0-1.4 2.8l.3.4a1.75 1.75 0 0 1-1.4 2.8z"/><circle cx="13.5" cy="6.5" r=".5" fill="currentColor"/><circle cx="17.5" cy="10.5" r=".5" fill="currentColor"/><circle cx="6.5" cy="12.5" r=".5" fill="currentColor"/><circle cx="8.5" cy="7.5" r=".5" fill="currentColor"/></g><text x="36" y="202" font-size="12" font-weight="500" fill="#5b6675" text-anchor="middle">Gaya</text><g transform="translate(26 222) scale(0.8333333333333334)" fill="none" stroke="#5b6675" stroke-width="2" stroke-linecap="round" stroke-linejoin="round"><path d="M9 18V5l12-2v13"/><circle cx="6" cy="18" r="3"/><circle cx="18" cy="16" r="3"/></g><text x="36" y="258" font-size="12" font-weight="500" fill="#5b6675" text-anchor="middle">Audio</text><g transform="translate(26 278) scale(0.8333333333333334)" fill="none" stroke="#5b6675" stroke-width="2" stroke-linecap="round" stroke-linejoin="round"><rect width="18" height="18" x="3" y="3" rx="2" ry="2"/><circle cx="9" cy="9" r="2"/><path d="m21 15-3.086-3.086a2 2 0 0 0-2.828 0L6 21"/></g><text x="36" y="314" font-size="12" font-weight="500" fill="#5b6675" text-anchor="middle">Media</text><g transform="translate(26 334) scale(0.8333333333333334)" fill="none" stroke="#5b6675" stroke-width="2" stroke-linecap="round" stroke-linejoin="round"><rect width="18" height="18" x="3" y="3" rx="2"/><path d="M21 9H3"/><path d="M21 15H3"/></g><text x="36" y="370" font-size="12" font-weight="500" fill="#5b6675" text-anchor="middle">Lapisan</text><g transform="translate(26 390) scale(0.8333333333333334)" fill="none" stroke="#5b6675" stroke-width="2" stroke-linecap="round" stroke-linejoin="round"><path d="M21.174 6.812a1 1 0 0 0-3.986-3.987L3.842 16.174a2 2 0 0 0-.5.83l-1.321 4.352a.5.5 0 0 0 .623.622l4.353-1.32a2 2 0 0 0 .83-.497z"/><path d="m15 5 4 4"/></g><text x="36" y="426" font-size="12" font-weight="500" fill="#5b6675" text-anchor="middle">Konten</text><line x1="0" y1="554" x2="71" y2="554" stroke="#eaeaeb" stroke-width="1"/><g transform="translate(27 572) scale(0.75)" fill="none" stroke="#5b6675" stroke-width="2" stroke-linecap="round" stroke-linejoin="round"><circle cx="18" cy="5" r="3"/><circle cx="6" cy="12" r="3"/><circle cx="18" cy="19" r="3"/><line x1="8.59" x2="15.42" y1="13.51" y2="17.49"/><line x1="15.41" x2="8.59" y1="6.51" y2="10.49"/></g><text x="36" y="604" font-size="10" fill="#5b6675" text-anchor="middle">Bagikan</text><g transform="translate(12 625) scale(0.6666666666666666)" fill="none" stroke="#5b6675" stroke-width="2" stroke-linecap="round" stroke-linejoin="round"><path d="M9 14 4 9l5-5"/><path d="M4 9h10.5a5.5 5.5 0 0 1 5.5 5.5a5.5 5.5 0 0 1-5.5 5.5H11"/></g><g transform="translate(44 625) scale(0.6666666666666666)" fill="none" stroke="#cbd2da" stroke-width="2" stroke-linecap="round" stroke-linejoin="round"><path d="m15 14 5-5-5-5"/><path d="M20 9H9.5A5.5 5.5 0 0 0 4 14.5A5.5 5.5 0 0 0 9.5 20H13"/></g><g transform="translate(27 660) scale(0.75)" fill="none" stroke="#5b6675" stroke-width="2" stroke-linecap="round" stroke-linejoin="round"><rect width="14" height="20" x="5" y="2" rx="2" ry="2"/><path d="M12 18h.01"/></g><text x="36" y="692" font-size="10" fill="#5b6675" text-anchor="middle">Mobile</text><g transform="translate(27 708) scale(0.75)" fill="none" stroke="#0779a6" stroke-width="2" stroke-linecap="round" stroke-linejoin="round"><path d="M14 4.1 12 6"/><path d="m5.1 8-2.9-.8"/><path d="m6 12-1.9 2"/><path d="M7.2 2.2 8 5.1"/><path d="M9.037 9.69a.498.498 0 0 1 .653-.653l11 4.5a.5.5 0 0 1-.074.949l-4.349 1.041a1 1 0 0 0-.74.739l-1.04 4.35a.5.5 0 0 1-.95.074z"/></g><text x="36" y="740" font-size="10" fill="#0779a6" text-anchor="middle">Klik aktif</text><g transform="translate(27 756) scale(0.75)" fill="none" stroke="#5b6675" stroke-width="2" stroke-linecap="round" stroke-linejoin="round"><path d="M21 21H8a2 2 0 0 1-1.42-.587l-3.994-3.999a2 2 0 0 1 0-2.828l10-10a2 2 0 0 1 2.829 0l5.999 6a2 2 0 0 1 0 2.828L12.834 21"/><path d="m5.082 11.09 8.828 8.828"/></g><text x="36" y="788" font-size="10" fill="#5b6675" text-anchor="middle">Kosongkan</text><g transform="translate(27 804) scale(0.75)" fill="none" stroke="#5b6675" stroke-width="2" stroke-linecap="round" stroke-linejoin="round"><circle cx="12" cy="12" r="10"/><path d="M9.09 9a3 3 0 0 1 5.83 1c0 2-3 3-3 3"/><path d="M12 17h.01"/></g><text x="36" y="836" font-size="10" fill="#5b6675" text-anchor="middle">Bantuan</text><rect x="0" y="851" width="71" height="49" rx="0" fill="#f6f9fc"/><line x1="0" y1="851" x2="71" y2="851" stroke="#eaeaeb" stroke-width="1"/><circle cx="36" cy="868" r="4" fill="#166534"/><text x="36" y="888" font-size="10" fill="#5b6675" text-anchor="middle">Tersimpan</text><rect x="72" y="92" width="327" height="808" rx="0" fill="#ffffff"/><rect x="726" y="105" width="392" height="786" rx="0" fill="rgba(16,24,40,.06)"/><rect x="727" y="106" width="390" height="784" rx="0" fill="#fdf6ee"/><rect x="72" y="92" width="327" height="61" rx="0" fill="#ffffff"/><text x="88" y="128" font-size="16" font-weight="700" fill="#223548">Template</text><rect x="262.5" y="108.5" width="79" height="27" rx="14" fill="#ffffff" stroke="#d5dae1" stroke-width="1"/><g transform="translate(271 115) scale(0.5833333333333334)" fill="none" stroke="#0779a6" stroke-width="2" stroke-linecap="round" stroke-linejoin="round"><path d="M18 20a6 6 0 0 0-12 0"/><circle cx="12" cy="10" r="4"/><circle cx="12" cy="12" r="10"/></g><text x="289" y="126" font-size="12" font-weight="500" fill="#223548">Tahunan</text><g transform="translate(359 113) scale(0.75)" fill="none" stroke="#5b6675" stroke-width="2" stroke-linecap="round" stroke-linejoin="round"><path d="M18 6 6 18"/><path d="m6 6 12 12"/></g></g></g>
<g id="e-rSeg"><rect x="84" y="165" width="287" height="46" rx="6" fill="none" stroke="#b8460d" stroke-width="3"/></g>
<g id="e-selF"><rect x="230" y="283" width="142" height="175" rx="10" fill="none" stroke="#b8460d" stroke-width="3"/></g>

</g></g>
<circle id="r0" cx="37.2" cy="39.3" r="16" fill="rgba(184,70,13,.18)" stroke="#b8460d" stroke-width="2.5"/><circle id="r3" cx="311.4" cy="287.6" r="16" fill="rgba(184,70,13,.18)" stroke="#b8460d" stroke-width="2.5"/>
<g id="cur"><path d="M0 0 L0 20 L5.5 15 L9.5 24 L13 22.5 L9 13.8 L16.5 13.8 Z" fill="#111" stroke="#fff" stroke-width="1.6" stroke-linejoin="round"/></g>
<rect x="0" y="836" width="414" height="68" rx="0" fill="#2b1a07"/><rect x="0" y="836" width="414" height="3" fill="rgba(255,255,255,.18)"/><rect id="prog" x="0" y="836" width="414" height="3" fill="#b8460d"/>
<g id="n0"><circle cx="32" cy="870" r="15" fill="#b8460d"/><text x="32" y="875" font-size="14" font-weight="700" fill="#ffffff" text-anchor="middle">1</text></g><g id="n1"><circle cx="32" cy="870" r="15" fill="#b8460d"/><text x="32" y="875" font-size="14" font-weight="700" fill="#ffffff" text-anchor="middle">2</text></g><g id="n2"><circle cx="32" cy="870" r="15" fill="#b8460d"/><text x="32" y="875" font-size="14" font-weight="700" fill="#ffffff" text-anchor="middle">3</text></g><g id="n3"><circle cx="32" cy="870" r="15" fill="#b8460d"/><text x="32" y="875" font-size="14" font-weight="700" fill="#ffffff" text-anchor="middle">4</text></g><g id="c0"><text x="64" y="865" font-size="16" fill="#ffffff" font-weight="500"><tspan x="64" dy="0">Klik Template di menu kiri. Panel</tspan><tspan x="64" dy="22">Template terbuka.</tspan></text></g><g id="c1"><text x="64" y="865" font-size="16" fill="#ffffff" font-weight="500"><tspan x="64" dy="0">Pastikan pilihan Template yang aktif,</tspan><tspan x="64" dy="22">bukan Marketing.</tspan></text></g><g id="c2"><text x="64" y="865" font-size="16" fill="#ffffff" font-weight="500"><tspan x="64" dy="0">Gulir ke bawah dan lihat gambar contoh</tspan><tspan x="64" dy="22">tiap template.</tspan></text></g><g id="c3"><text x="64" y="865" font-size="16" fill="#ffffff" font-weight="500"><tspan x="64" dy="0">Klik kartu yang kamu suka, misalnya</tspan><tspan x="64" dy="22">Folio.</tspan></text></g>
</svg>
